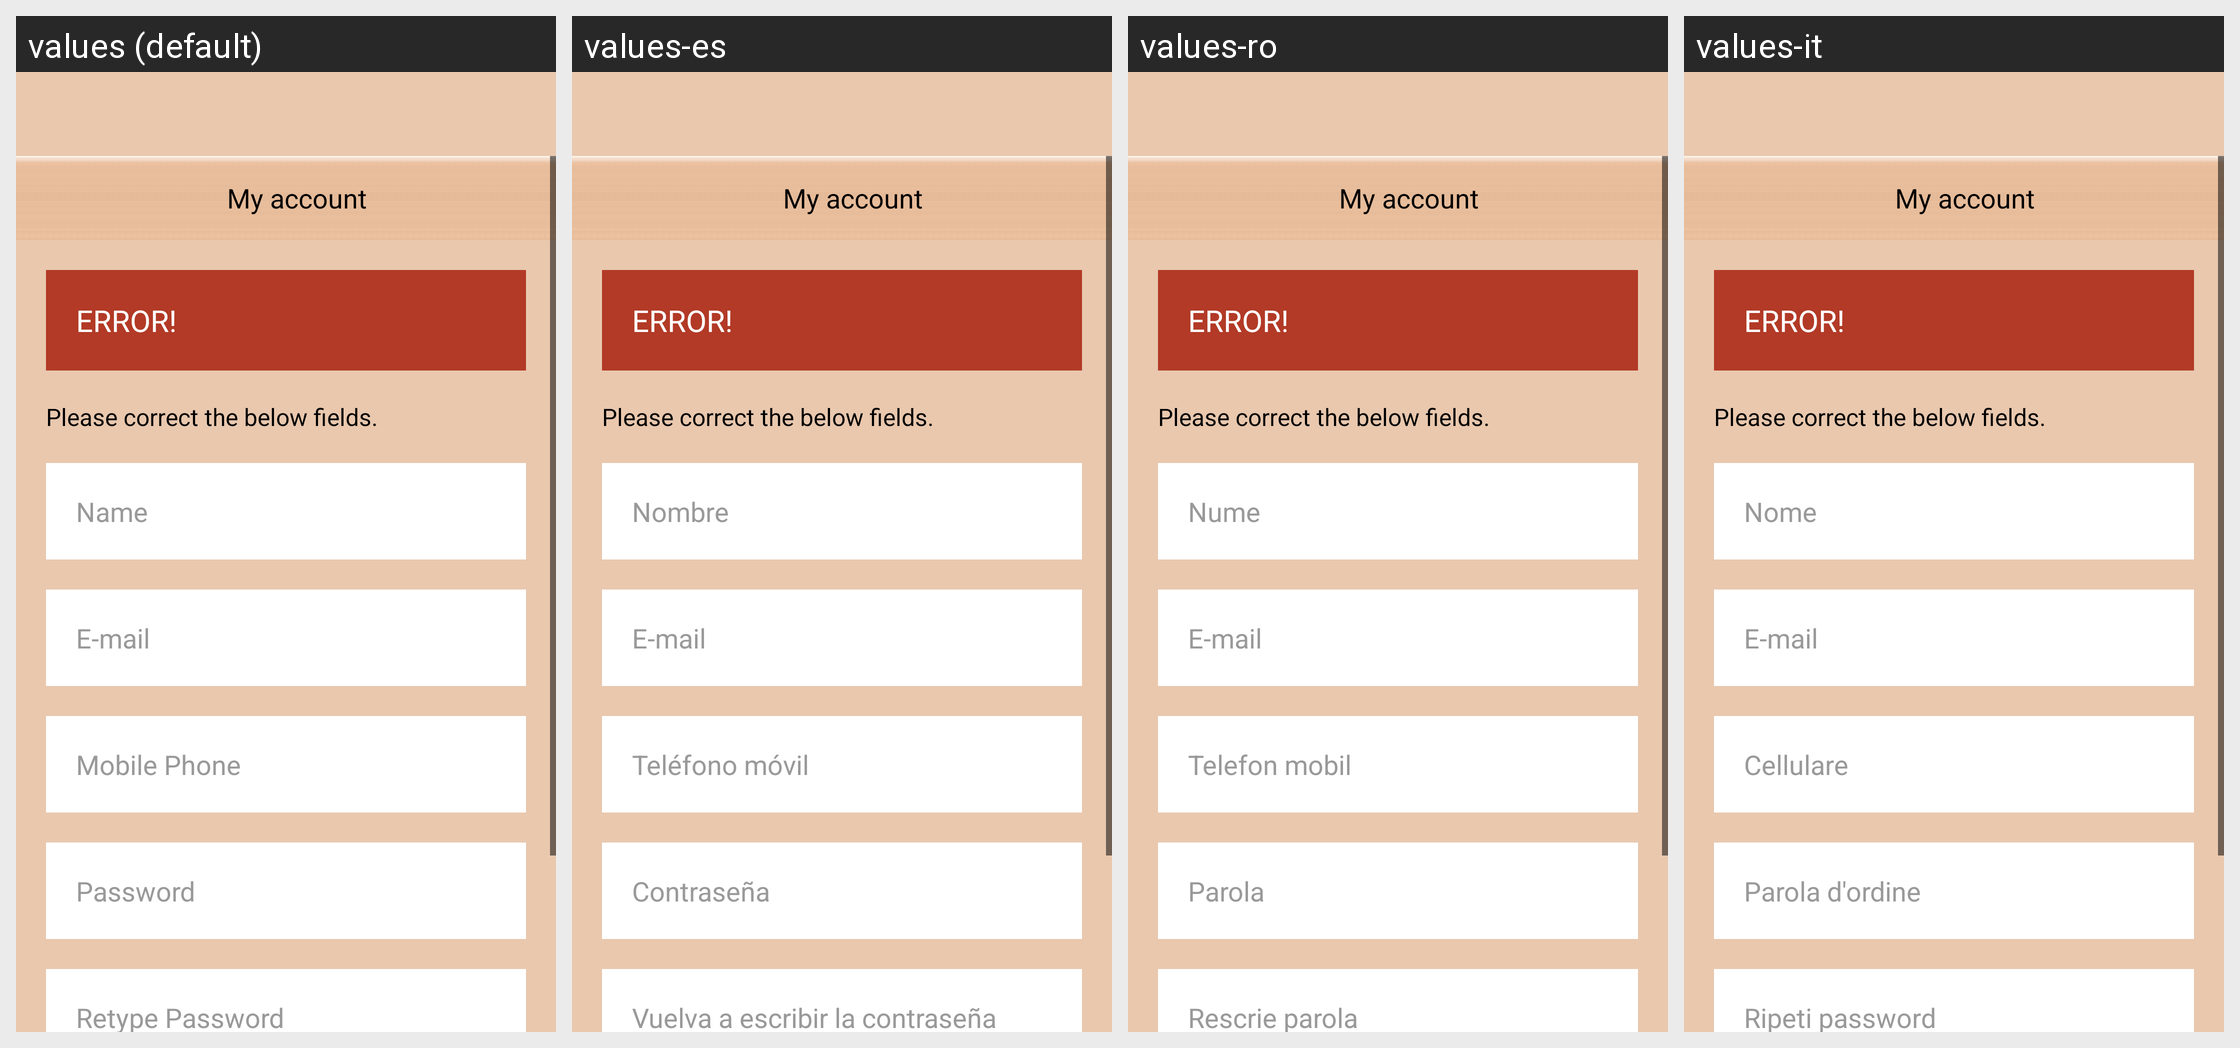

This grid shows one Android layout under several languages. Give, for every string resource on the screen, its name, the default text and each shown locale's text.
Android screen res/layout/activity_my_account.xml rendered under 4 locales, left to right: values (default), values-es, values-ro, values-it. Device: Nexus 5 (rendered at 1080×1920; each locale shown at half size, 540×960, under a caption strip naming it); theme AppTheme.
Other locales in the repository, not shown: values-bg, values-de, values-fr, values-nl.
Strings drawn on this screen, with the default value and each locale's value (text and hints the layout hard-codes, and strings that could not be matched under every locale, appear in the picture but are not listed):

lbl_name
  values: Name
  values-es: Nombre
  values-ro: Nume
  values-it: Nome

lbl_email
  values: E-mail
  values-es: E-mail  [not translated; the default value is used]
  values-ro: E-mail  [not translated; the default value is used]
  values-it: E-mail  [not translated; the default value is used]

lbl_mobile
  values: Mobile Phone
  values-es: Teléfono móvil
  values-ro: Telefon mobil
  values-it: Cellulare

lbl_password
  values: Password
  values-es: Contraseña
  values-ro: Parola
  values-it: Parola d'ordine

lbl_retype_password
  values: Retype Password
  values-es: Vuelva a escribir la contraseña
  values-ro: Rescrie parola
  values-it: Ripeti password
